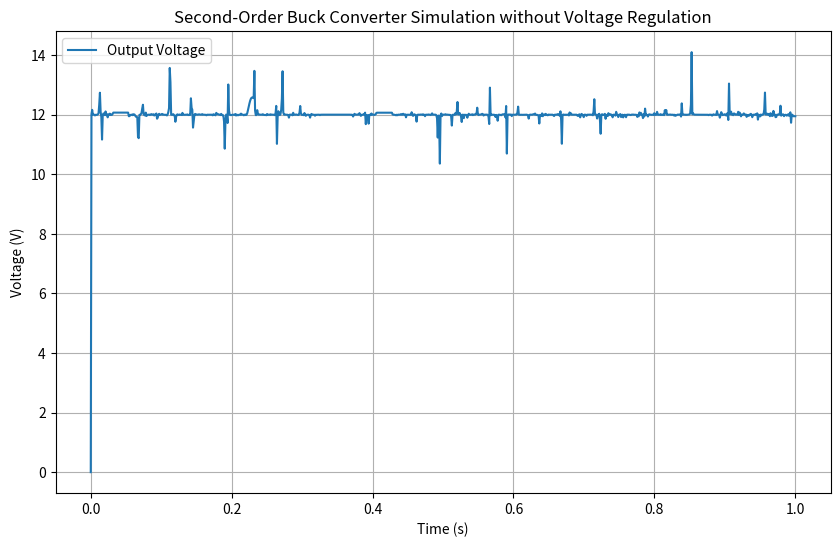

Recreate this plot in Python.
import numpy as np
import matplotlib.pyplot as plt
from scipy.integrate import solve_ivp

# Buck converter parameters
Vin = 12.0  # Input voltage (V)
L = 0.0001  # Inductor value (H)
C = 0.0001  # Capacitor value (F)
R = 10000  # Load resistance (ohms)
fsw = 1000  # Switching frequency (Hz)
D = 0.5  # Duty cycle

# Simulation time parameters (changed to 10 milliseconds for a quicker simulation)
t_max = 1.0  # Simulation time (s)


# Define the PWM signal function
def pwm_signal(t):
    T = 1 / fsw
    return 1 if (t % T) < D * T else 0


# Define the differential equations
def buck_converter(t, states):
    Vout, IL = states
    Vin_eff = Vin * pwm_signal(t)

    # Avoid division by zero when PWM is off
    if pwm_signal(t) == 0:
        dVout_dt = 0
    else:
        dVout_dt = (Vin_eff - Vout) / (L * pwm_signal(t)) - Vout / (R * C)

    dIL_dt = (Vin_eff - Vout) / L
    return [dVout_dt, dIL_dt]


# Initial conditions
initial_state = [0.0, (Vin * D) / L]  # Starting output voltage and inductor current

# Time points
t_span = (0, t_max)

# Simulate the buck converter using solve_ivp
solution = solve_ivp(
    buck_converter,
    t_span,
    initial_state,
    t_eval=np.linspace(0, t_max, 1000),
    method='RK45',  # Use a different solver method for stability
)

# Extract the results
time = solution.t
Vout_actual = solution.y[0]

# Plot results
plt.figure(figsize=(10, 6))
plt.plot(time, Vout_actual, label="Output Voltage")
plt.xlabel("Time (s)")
plt.ylabel("Voltage (V)")
plt.legend()
plt.grid(True)
plt.title("Second-Order Buck Converter Simulation without Voltage Regulation")
plt.show()
